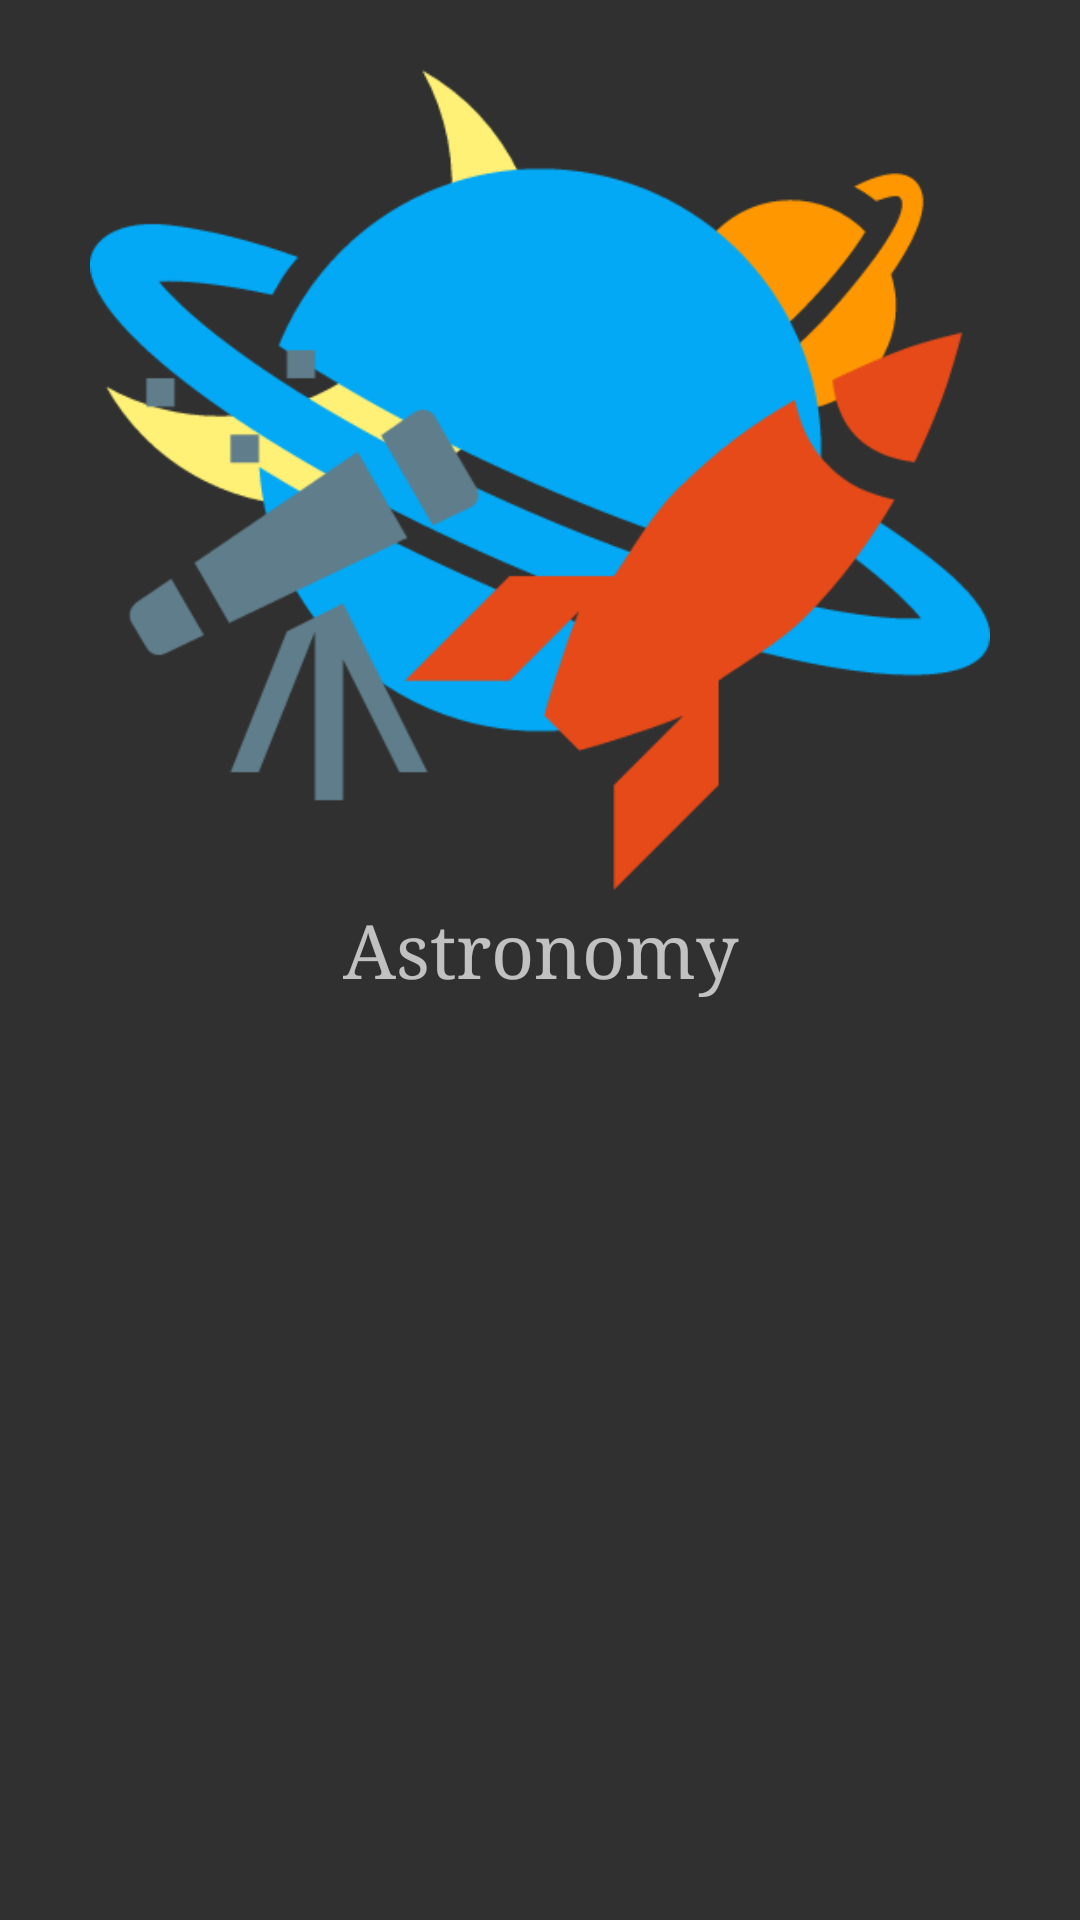

Layout XML and referenced resources for this Android screen:
<!-- AndroidManifest.xml: application theme AppTheme -->
<!-- res/layout/astronomy_page.xml -->
<?xml version="1.0" encoding="utf-8"?>
<LinearLayout
	xmlns:android="http://schemas.android.com/apk/res/android"
	android:layout_width="match_parent"
	android:layout_height="match_parent"
	android:orientation="vertical"
	android:gravity="top|center">

	<ImageView
		android:layout_height="300dp"
		android:layout_width="300dp"
		android:layout_centerInParent="true"
		android:id="@+id/astronomypageImageView1"
		android:background="@drawable/astronomy"/>

	<TextView
		android:layout_height="wrap_content"
		android:text="Astronomy"
		android:layout_width="match_parent"
		android:textSize="25sp"
		android:typeface="serif"
		android:gravity="center"
		android:id="@+id/astronomypageTextView1"/>

	<LinearLayout
		android:layout_height="wrap_content"
		android:layout_width="match_parent"
		android:orientation="horizontal"/>

</LinearLayout>
<!-- resources referenced by this layout -->
<resources>
  <!-- drawable astronomy: png bitmap (drawable, 24876 bytes) -->
  <style name="AppTheme" parent="Theme.AppCompat.NoActionBar">
  		<item name="android:windowNoTitle">true</item>
  	</style>
</resources>
